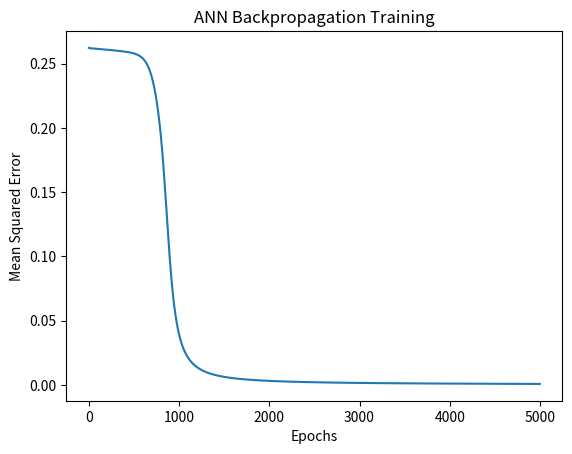

The matplotlib source for this figure:

import random
import matplotlib.pyplot as plt

random.seed(1)

X = [[0, 0], [0, 1], [1, 0], [1, 1]]
Y = [0, 1, 1, 0]

def sigmoid(x):
    return 1 / (1 + 2.71828 ** (-x))

w1 = [[random.uniform(-1, 1) for _ in range(2)] for _ in range(2)]
w2 = [random.uniform(-1, 1) for _ in range(2)]
b1 = [0.0, 0.0]
b2 = 0.0
lr = 0.5
losses = []

for epoch in range(5000):
    total_loss = 0

    for x, target in zip(X, Y):
        h = [sigmoid(sum(x[i] * w1[j][i] for i in range(2)) + b1[j])
             for j in range(2)]

        output = sigmoid(sum(h[j] * w2[j] for j in range(2)) + b2)
        error = output - target
        total_loss += error ** 2

        delta2 = error * output * (1 - output)
        delta1 = [delta2 * w2[j] * h[j] * (1 - h[j])
                  for j in range(2)]

        for j in range(2):
            w2[j] -= lr * delta2 * h[j]
            b1[j] -= lr * delta1[j]
            for i in range(2):
                w1[j][i] -= lr * delta1[j] * x[i]

        b2 -= lr * delta2

    losses.append(total_loss / 4)

print("XOR Predictions:")
for x in X:
    h = [sigmoid(sum(x[i] * w1[j][i] for i in range(2)) + b1[j])
         for j in range(2)]
    output = sigmoid(sum(h[j] * w2[j] for j in range(2)) + b2)
    print(x, ":", round(output))

plt.plot(losses)
plt.xlabel("Epochs")
plt.ylabel("Mean Squared Error")
plt.title("ANN Backpropagation Training")
plt.savefig("Exp-4-Output.png")
plt.show()
